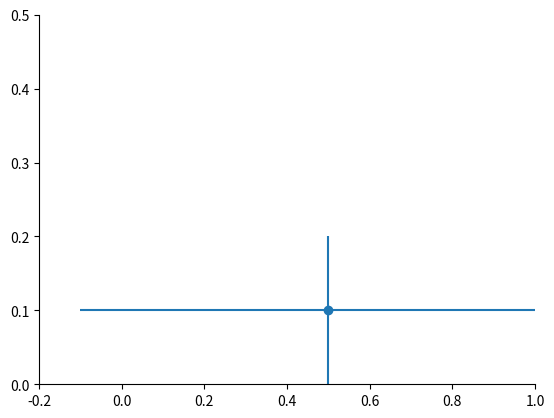

The matplotlib source for this figure:
# -*- coding: utf-8 -*-
"""
Created on Mon Jan  9 15:29:11 2017

@author: matthewz
"""


from matplotlib.backends.backend_pdf import PdfPages
import matplotlib.pyplot as plt
import numpy as np
#import matplotlib.mlab as mlab
import math

mu = 0
variance = 4
sigma = math.sqrt(variance)
x = np.linspace(-10, 10, 100)
# example data
x = 0.5
y = 0.1

# example variable error bar values
yerr = 0.1 + 0.2*np.sqrt(x)
xerr = 0.1 + yerr



myFig=plt.errorbar(x, y, xerr=0.6, yerr=0.1,fmt='o')

#ax=plt.subplot(111)
ax=plt.gca()
ax.spines['right'].set_visible(False)
ax.spines['top'].set_visible(False)
ax.yaxis.set_ticks_position('left')
ax.xaxis.set_ticks_position('bottom')
ax.set_xlim([-0.2, 1])
ax.set_ylim([0, 0.5])

pp = PdfPages('multipage.pdf')
pp.savefig()
pp.close()

plt.show()